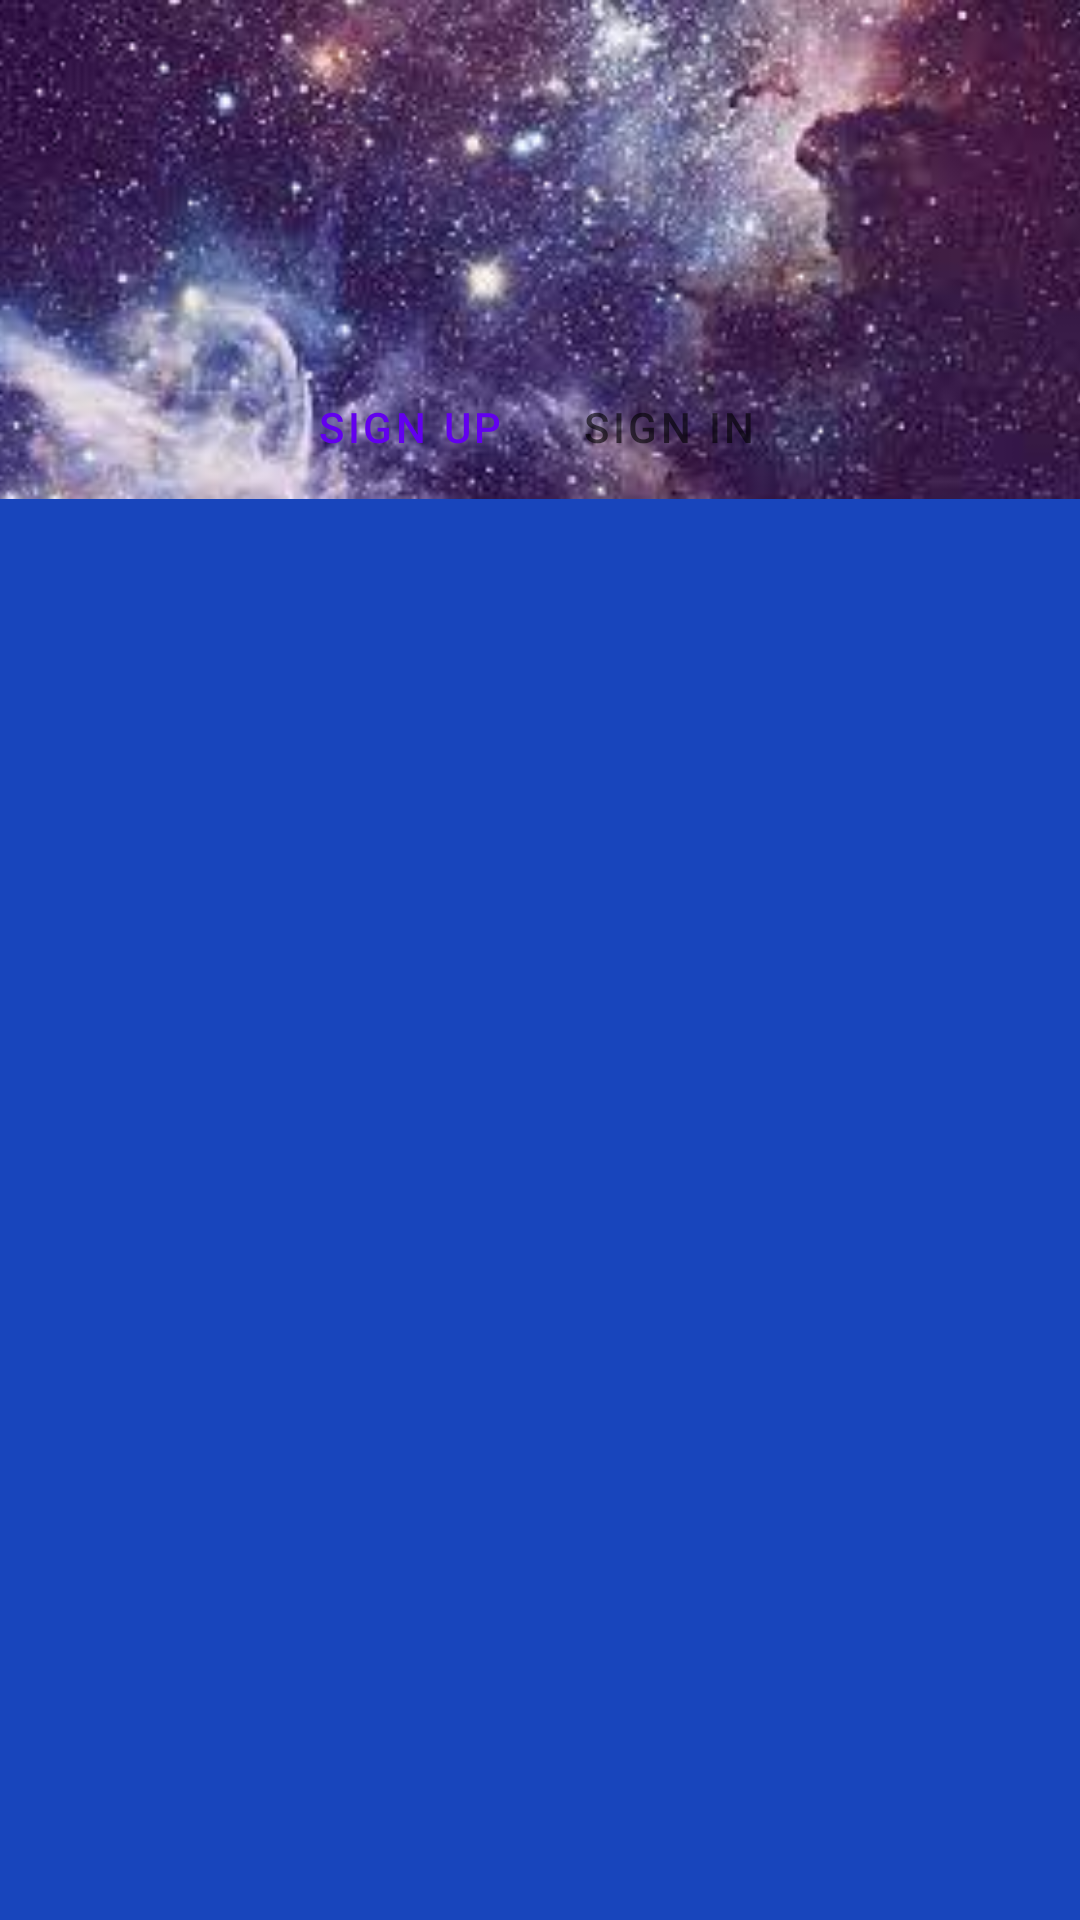

Layout XML and referenced resources for this Android screen:
<!-- AndroidManifest.xml: application theme Theme.FragmentAndDatabase -->
<!-- res/layout/view_pager_fragment_layout.xml -->
<?xml version="1.0" encoding="utf-8"?>
<androidx.constraintlayout.widget.ConstraintLayout xmlns:android="http://schemas.android.com/apk/res/android"
    android:layout_width="match_parent"
    android:background="#1845BC"
    android:layout_height="match_parent"
    xmlns:app="http://schemas.android.com/apk/res-auto">
    <ImageView
        app:layout_constraintTop_toTopOf="parent"
        app:layout_constraintBottom_toBottomOf="@id/tablayout"
        android:src="@drawable/space_header"
        android:scaleType="centerCrop"
        android:layout_width="match_parent"
        android:layout_height="0dp"/>
    <com.google.android.material.tabs.TabLayout
        android:background="@drawable/tablayout_bg"
        app:layout_constraintTop_toTopOf="parent"
        app:layout_constraintBottom_toBottomOf="parent"
        app:layout_constraintVertical_bias="0.2"
        android:id="@+id/tablayout"
        android:layout_width="match_parent"
        app:tabGravity="center"
        app:tabIndicatorHeight="0dp"
        android:layout_height="wrap_content">
        <com.google.android.material.tabs.TabItem
            android:text="Sign up"
            android:layout_width="wrap_content"
            android:layout_height="match_parent"></com.google.android.material.tabs.TabItem>
        <com.google.android.material.tabs.TabItem
            android:text="Sign in"
            android:layout_width="wrap_content"
            android:layout_height="match_parent"></com.google.android.material.tabs.TabItem>


    </com.google.android.material.tabs.TabLayout>
    <androidx.viewpager.widget.ViewPager
        app:layout_constraintTop_toBottomOf="@id/tablayout"
        app:layout_constraintBottom_toBottomOf="parent"
    android:id="@+id/viewPager"
    android:layout_width="match_parent"
    android:layout_height="0dp"></androidx.viewpager.widget.ViewPager>
</androidx.constraintlayout.widget.ConstraintLayout>
<!-- resources referenced by this layout -->
<resources>
  <!-- drawable space_header: jpg bitmap (drawable, 11179 bytes) -->
  <style name="Theme.FragmentAndDatabase" parent="Theme.MaterialComponents.DayNight.DarkActionBar">
          
          <item name="colorPrimary">@color/purple_500</item>
          <item name="colorPrimaryVariant">@color/purple_700</item>
          <item name="colorOnPrimary">@color/white</item>
          
          <item name="colorSecondary">@color/teal_200</item>
          <item name="colorSecondaryVariant">@color/teal_700</item>
          <item name="colorOnSecondary">@color/black</item>
          
          <item name="android:statusBarColor" tools:targetApi="l">?attr/colorPrimaryVariant</item>
          
      </style>
  <!-- not gathered from this repository: default colours our renderer supplied (Android Studio template values) -->
  <color name="purple_500">#FF6200EE</color>
  <color name="purple_700">#FF3700B3</color>
  <color name="teal_200">#FF03DAC5</color>
  <color name="teal_700">#FF018786</color>
  <color name="black">#FF000000</color>
  <color name="white">#FFFFFFFF</color>
</resources>
